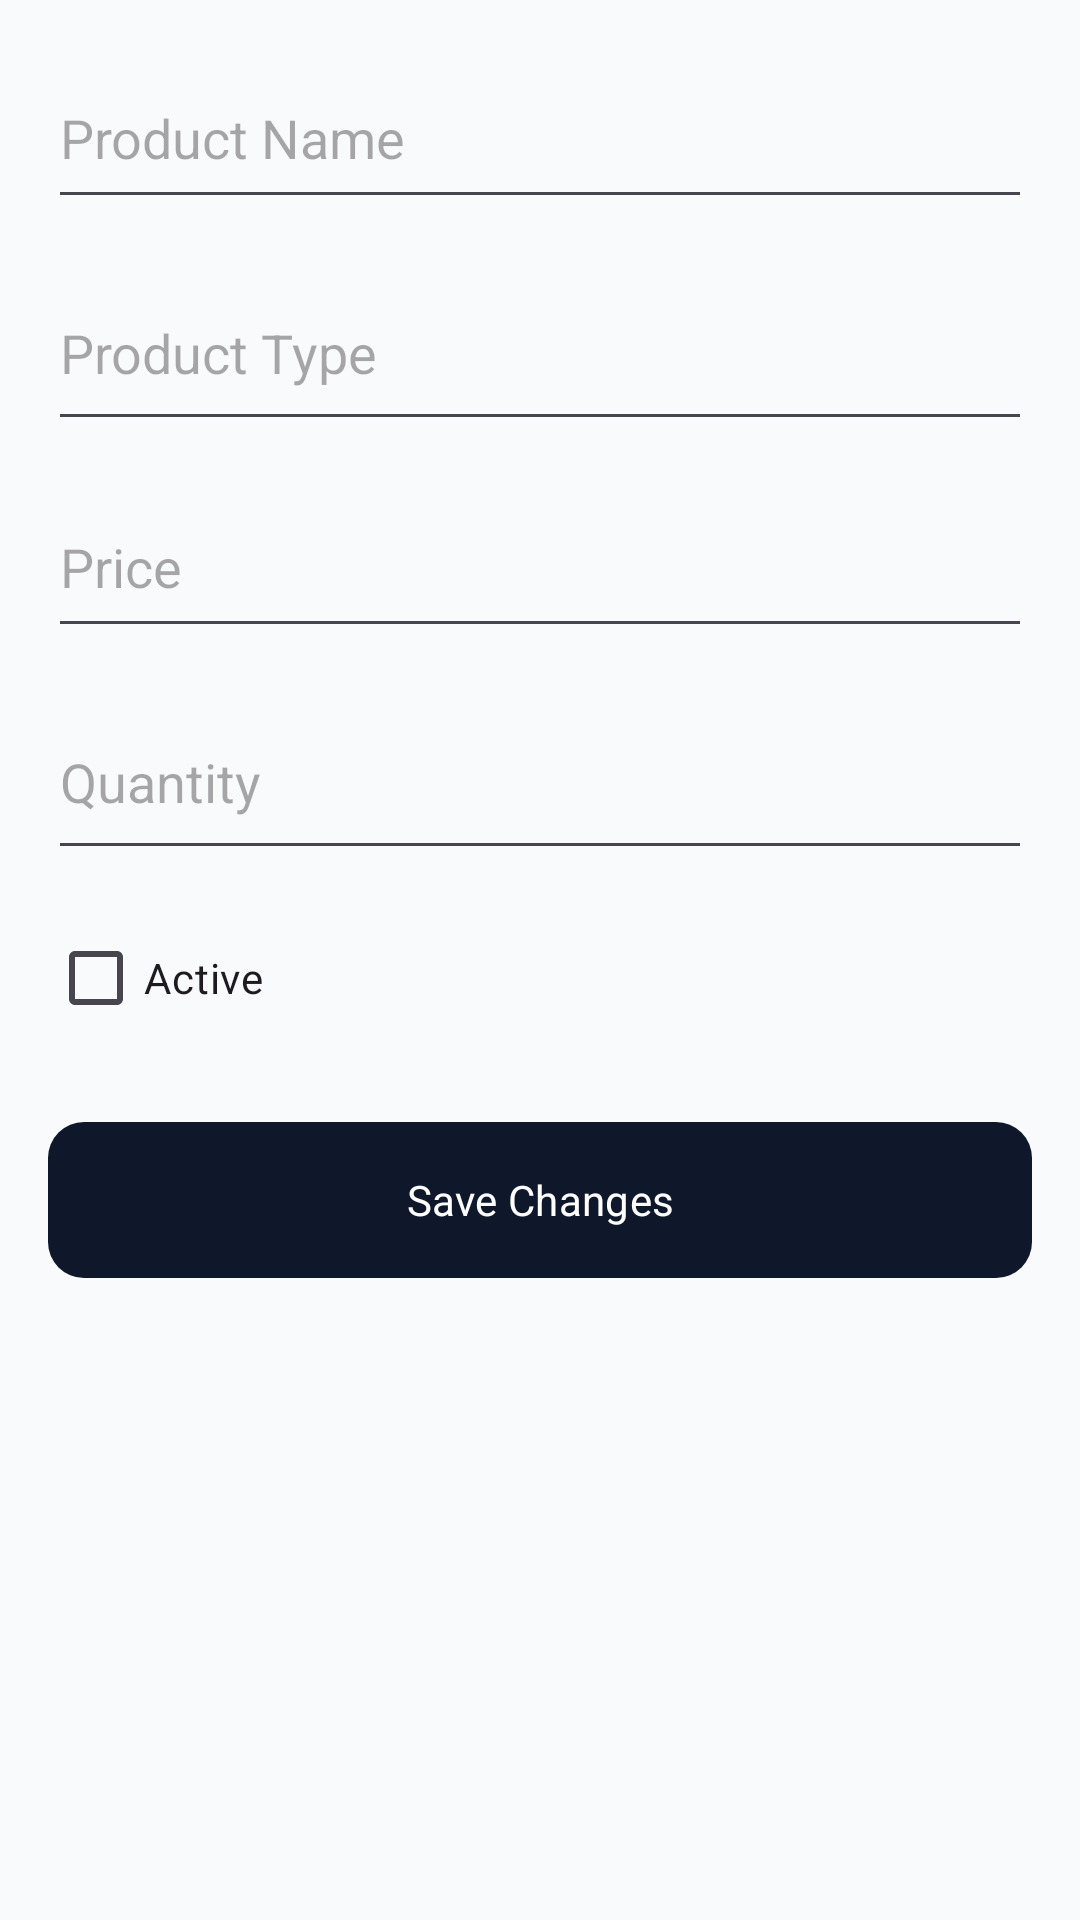

Here is an Android app screen rendered from its layout file. Give the layout XML and the strings, colors and styles it references.
<!-- AndroidManifest.xml: application theme Theme.RestaurantApp -->
<!-- res/layout/activity_product_edit.xml -->
<?xml version="1.0" encoding="utf-8"?>
<ScrollView xmlns:android="http://schemas.android.com/apk/res/android"
    xmlns:app="http://schemas.android.com/apk/res-auto"
    android:layout_width="match_parent"
    android:layout_height="match_parent"
    android:padding="16dp">

    <LinearLayout
        android:orientation="vertical"
        android:layout_width="match_parent"
        android:layout_height="wrap_content">

        <EditText
            android:id="@+id/inputName"
            android:layout_width="match_parent"
            android:layout_height="57dp"
            android:layout_marginBottom="12dp"
            android:hint="Product Name"
            android:inputType="textPersonName" />

        <EditText
            android:id="@+id/inputType"
            android:layout_width="match_parent"
            android:layout_height="62dp"
            android:layout_marginBottom="12dp"
            android:hint="Product Type"
            android:inputType="text" />

        <EditText
            android:id="@+id/inputPrice"
            android:layout_width="match_parent"
            android:layout_height="57dp"
            android:layout_marginBottom="12dp"
            android:hint="Price"
            android:inputType="numberDecimal" />

        <EditText
            android:id="@+id/inputQuantity"
            android:layout_width="match_parent"
            android:layout_height="62dp"
            android:layout_marginBottom="12dp"
            android:hint="Quantity"
            android:inputType="number" />

        <CheckBox
            android:id="@+id/checkboxActive"
            android:layout_width="112dp"
            android:layout_height="wrap_content"
            android:layout_marginBottom="24dp"
            android:text="Active" />

        <com.google.android.material.button.MaterialButton
            android:id="@+id/btnSave"
            android:layout_width="match_parent"
            android:layout_height="52dp"
            android:text="Save Changes"
            android:textAllCaps="false"
            app:backgroundTint="@color/primary"
            app:cornerRadius="12dp" />
    </LinearLayout>
</ScrollView>
<!-- resources referenced by this layout -->
<resources>
  <color name="primary">#0F172A</color>
  <color name="primary_variant">#1E293B</color>
  <color name="text_on_primary">#FFFFFF</color>
  <color name="secondary">#1E293B</color>
  <color name="secondary_dark">#0F172A</color>
  <color name="text_on_secondary">#FFFFFF</color>
  <color name="surface">#FFFFFF</color>
  <color name="text_primary">#0F172A</color>
  <color name="surface_variant">#F1F5F9</color>
  <color name="background">#F8FAFC</color>
  <color name="error">#EF4444</color>
  <color name="white">#FFFFFFFF</color>
  <color name="primary_dark">#020617</color>
  <style name="TextAppearance.App.HeadlineLarge" parent="TextAppearance.Material3.HeadlineLarge">
          <item name="android:textColor">@color/text_primary</item>
          <item name="fontFamily">sans-serif-black</item>
      </style>
  <style name="TextAppearance.App.HeadlineMedium" parent="TextAppearance.Material3.HeadlineMedium">
          <item name="android:textColor">@color/text_primary</item>
          <item name="fontFamily">sans-serif-black</item>
      </style>
  <style name="TextAppearance.App.TitleLarge" parent="TextAppearance.Material3.TitleLarge">
          <item name="android:textColor">@color/text_primary</item>
          <item name="fontFamily">sans-serif-medium</item>
          <item name="android:letterSpacing">0.01</item>
      </style>
  <style name="TextAppearance.App.BodyLarge" parent="TextAppearance.Material3.BodyLarge">
          <item name="android:textColor">@color/text_primary</item>
          <item name="fontFamily">sans-serif</item>
      </style>
  <style name="TextAppearance.App.BodyMedium" parent="TextAppearance.Material3.BodyMedium">
          <item name="android:textColor">@color/text_secondary</item>
          <item name="fontFamily">sans-serif</item>
      </style>
  <style name="Widget.App.Button" parent="Widget.Material3.Button">
          <item name="android:textAllCaps">false</item>
          <item name="cornerRadius">24dp</item>
          <item name="android:paddingTop">14dp</item>
          <item name="android:paddingBottom">14dp</item>
          <item name="android:insetTop">0dp</item>
          <item name="android:insetBottom">0dp</item>
          <item name="backgroundTint">@color/food_orange</item>
          <item name="android:textColor">@color/text_on_primary</item>
      </style>
  <style name="Widget.App.CardView" parent="Widget.Material3.CardView.Elevated">
          <item name="cardElevation">0dp</item>
          <item name="cardCornerRadius">24dp</item>
          <item name="cardBackgroundColor">@color/card_background</item>
          <item name="strokeColor">@color/divider</item>
          <item name="strokeWidth">1dp</item>
      </style>
  <color name="text_secondary">#64748B</color>
  <color name="food_orange">#F97316</color>
  <color name="card_background">#FFFFFF</color>
  <color name="divider">#E2E8F0</color>
</resources>
